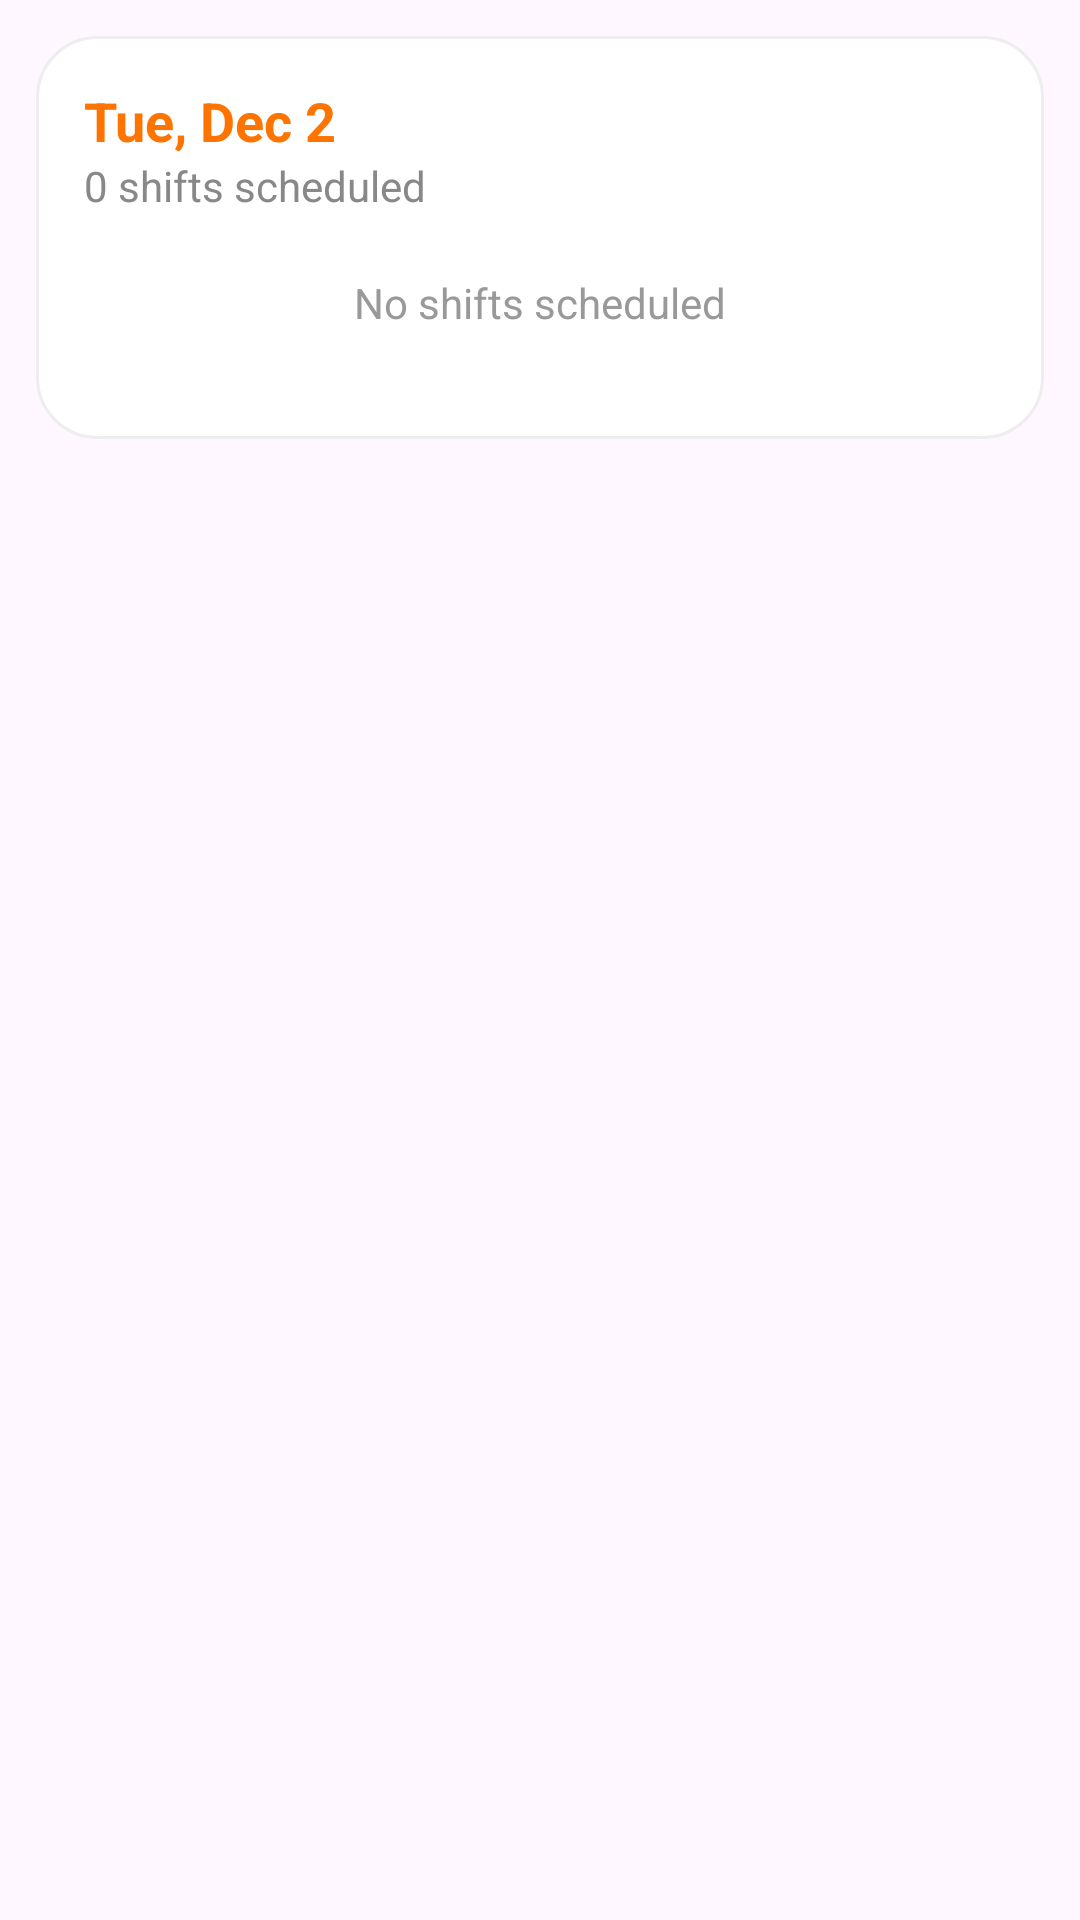

Layout XML and referenced resources for this Android screen:
<!-- AndroidManifest.xml: application theme Theme.RestauYou -->
<!-- res/layout/editable_schedule_item.xml -->
<?xml version="1.0" encoding="utf-8"?>
<LinearLayout xmlns:android="http://schemas.android.com/apk/res/android"
    android:layout_width="match_parent"
    android:layout_height="wrap_content"
    android:padding="12dp">

    <LinearLayout
        android:layout_width="match_parent"
        android:layout_height="wrap_content"
        android:orientation="vertical"
        android:padding="16dp"
        android:background="@drawable/rounded_card">

        <TextView
            android:id="@+id/day"
            android:layout_width="wrap_content"
            android:layout_height="wrap_content"
            android:text="Tue, Dec 2"
            android:textColor="#FF7300"
            android:textSize="18sp"
            android:textStyle="bold" />

        <TextView
            android:id="@+id/shiftsScheduled"
            android:layout_width="wrap_content"
            android:layout_height="wrap_content"
            android:text="0 shifts scheduled"
            android:textColor="#888"
            android:textSize="14sp" />

        <TextView
            android:id="@+id/noShifts"
            android:layout_width="wrap_content"
            android:layout_height="wrap_content"
            android:layout_gravity="center"
            android:text="No shifts scheduled"
            android:textColor="#999"
            android:textSize="14sp"
            android:paddingTop="20dp"
            android:paddingBottom="20dp" />

    </LinearLayout>
</LinearLayout>
<!-- resources referenced by this layout -->
<resources>
  <!-- drawable rounded_card (drawable) -->
  <shape xmlns:android="http://schemas.android.com/apk/res/android"
      android:shape="rectangle">
  
      <solid android:color="@android:color/white" />
  
      <corners android:radius="20dp" />
  
      <stroke
          android:width="1dp"
          android:color="#EEEEEE" />
  </shape>
  <style name="Theme.RestauYou" parent="Base.Theme.RestauYou" />
  <style name="Base.Theme.RestauYou" parent="Theme.Material3.Light.NoActionBar">
          <item name="colorPrimary">@color/accent</item>
      </style>
  <color name="accent">#FF7322</color>
</resources>
